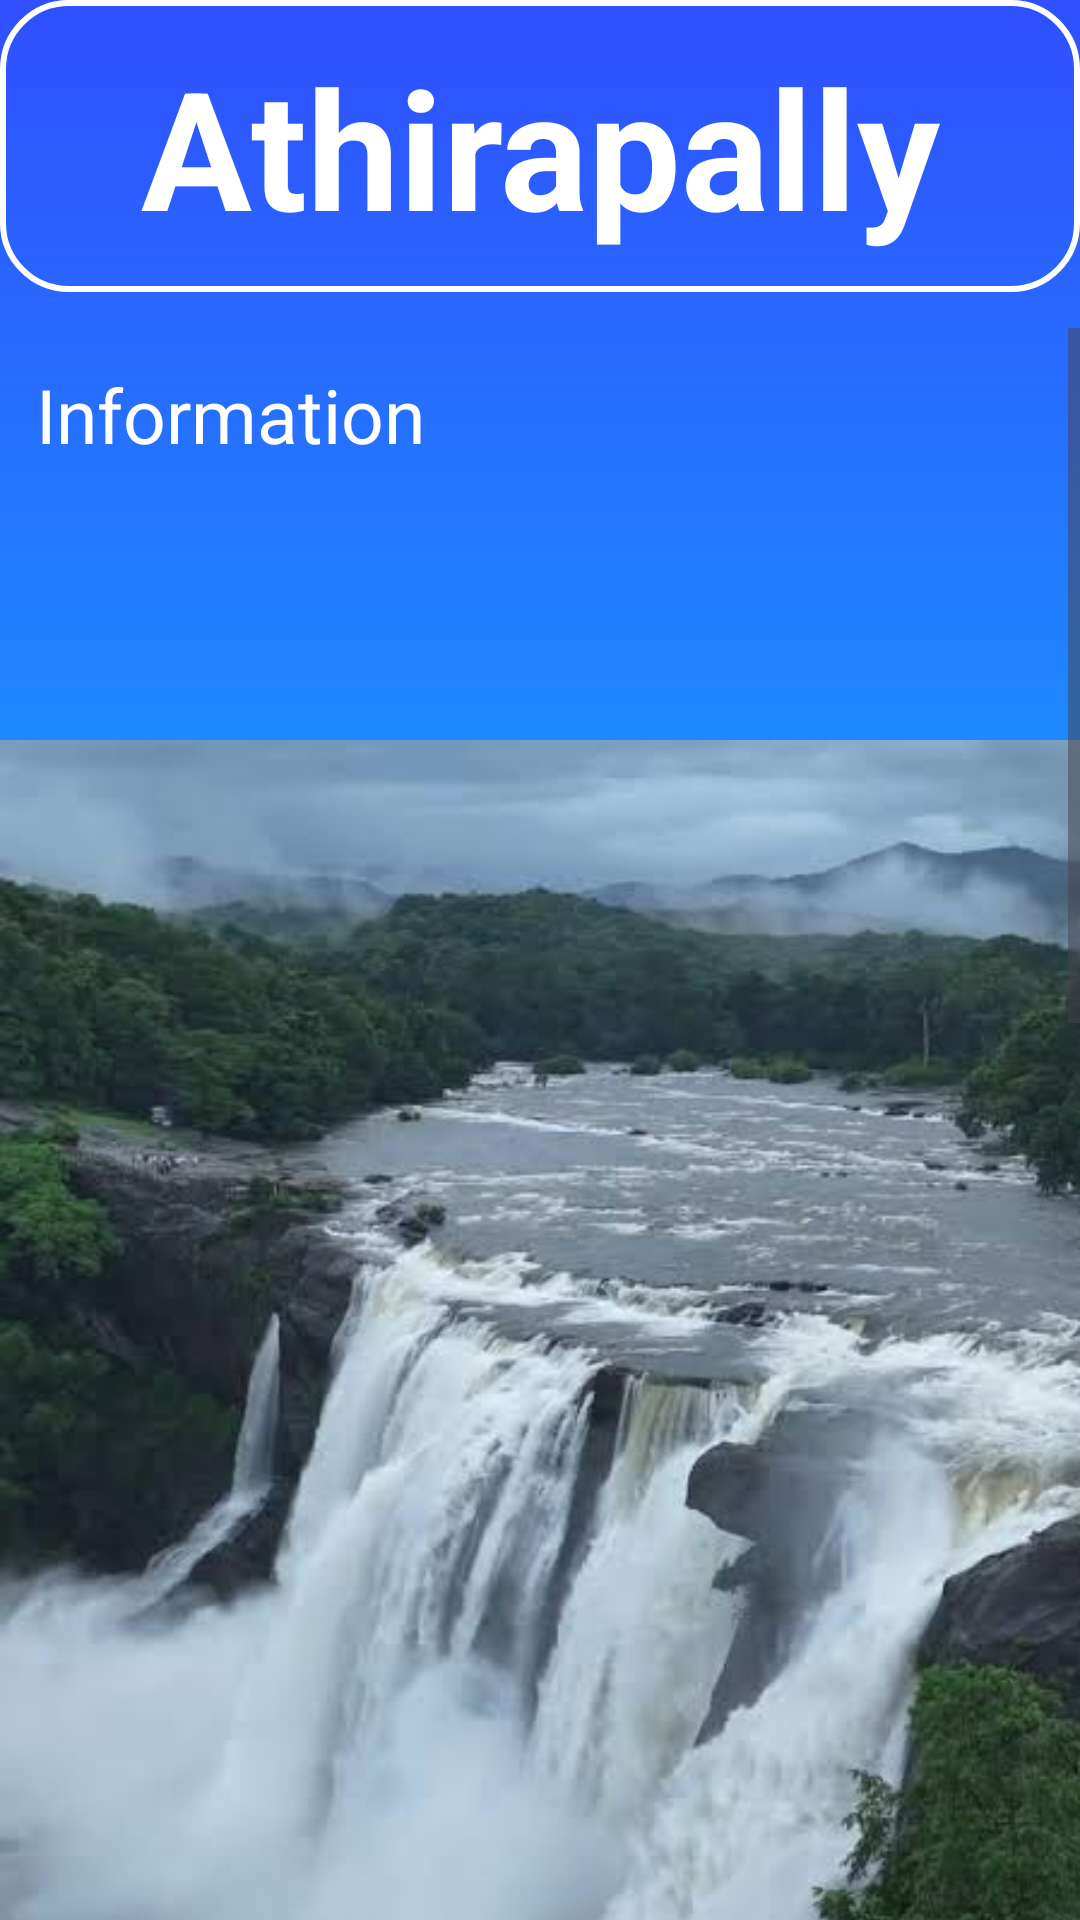

The Android layout XML behind this screen, and the referenced resources:
<!-- AndroidManifest.xml: application theme Theme.TravlingApp -->
<!-- res/layout/activity_athirapally.xml -->
<?xml version="1.0" encoding="utf-8"?>
<LinearLayout
    xmlns:android="http://schemas.android.com/apk/res/android"
    xmlns:app="http://schemas.android.com/apk/res-auto"
    xmlns:tools="http://schemas.android.com/tools"
    android:id="@+id/main"
    android:background="@drawable/lastpage_info_bg"
    android:orientation="vertical"
    android:layout_width="match_parent"
    android:layout_height="match_parent"
    tools:context=".AthirapallyAct">

    
    <TextView
        android:layout_width="match_parent"
        android:layout_height="wrap_content"
        android:text="Athirapally"
        android:textSize="55sp"
        android:gravity="center"
        android:textColor="#fff"
        android:textStyle="bold"
        android:background="@drawable/bg_login_items"
        android:padding="12dp"
        />

    
    <ScrollView
        android:id="@+id/scrollView"
        android:layout_width="match_parent"
        android:layout_height="0dp"
        android:layout_weight="1"
        android:layout_marginTop="12dp">

        
        <LinearLayout
            android:layout_width="match_parent"
            android:layout_height="wrap_content"
            android:orientation="vertical">

            <TextView
                android:layout_width="match_parent"
                android:layout_height="wrap_content"
                android:text="Information"
                android:textSize="25sp"
                android:textColor="#fff"
                android:padding="12dp"
                android:layout_marginBottom="12dp" />

            <ImageView
                android:id="@+id/imgAthira"
                android:layout_width="match_parent"
                android:layout_height="wrap_content"
                android:src="@drawable/kerala_athirapally" />

            <TextView
                android:layout_width="match_parent"
                android:layout_height="wrap_content"
                android:textSize="22sp"
                android:textColor="#fff"
                android:padding="12dp"
                android:text="@string/athirappilly_falls" />
        </LinearLayout>
    </ScrollView>

</LinearLayout>
<!-- resources referenced by this layout -->
<resources>
  <!-- drawable bg_login_items (drawable) -->
  <?xml version="1.0" encoding="utf-8"?>
  <layer-list xmlns:android="http://schemas.android.com/apk/res/android">
  
      
      <item>
          <shape android:shape="rectangle">
  
              <corners android:radius="22dp"/>
              <stroke android:width="2dp"
                  android:color="#FFFF"/> 
          </shape>
      </item>
  
  
  
  </layer-list>
  <!-- drawable kerala_athirapally: jpeg bitmap (drawable, 28994 bytes) -->
  <!-- drawable lastpage_info_bg (drawable) -->
  <?xml version="1.0" encoding="utf-8"?>
  <selector xmlns:android="http://schemas.android.com/apk/res/android">
  
      <item>
  
          <shape android:shape="rectangle"
              >
  
              <gradient android:startColor="#304FFE"
                  android:endColor="#00E5FF"
                  android:angle="270"/>
  
          </shape>
  
      </item>
  
  
  </selector>
  <string name="athirappilly_falls">
          Athirappilly Falls, often called the "Niagara of India," is the largest waterfall in Kerala, located in the Thrissur district. Formed by the Chalakudy River as it flows through the Sholayar ranges of the Western Ghats, the waterfall drops from a height of about 80 feet. Surrounded by lush forests rich in wildlife, including hornbills and other endemic species, Athirappilly is a popular destination for tourists and nature lovers. Its scenic beauty and ecological importance make it one of the most iconic natural attractions in South India.
      </string>
  <style name="Theme.TravlingApp" parent="Base.Theme.TravlingApp" />
  <style name="Base.Theme.TravlingApp" parent="Theme.Material3.DayNight.NoActionBar">
          
          
      </style>
</resources>
